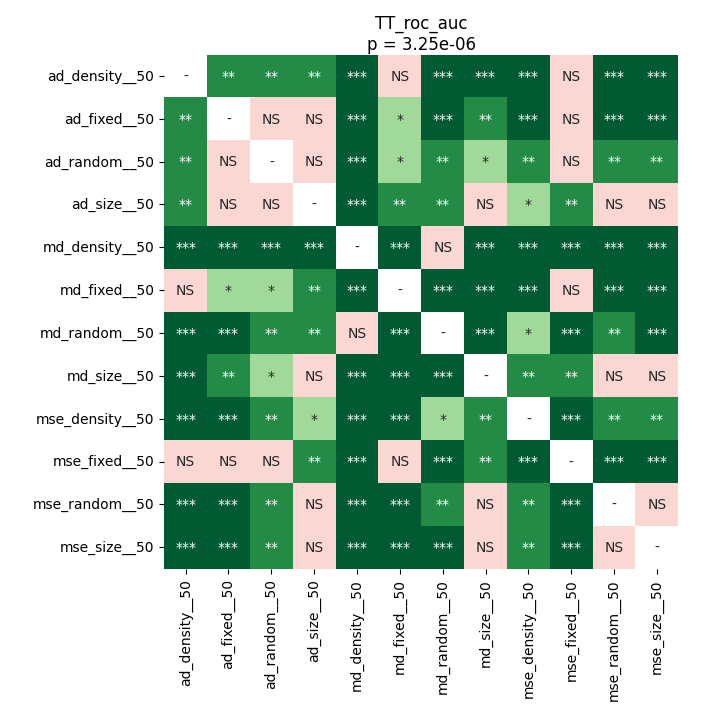

Values plotted in this chart, from the file beside it:
	ad_density__50	ad_fixed__50	ad_random__50	ad_size__50	md_density__50	md_fixed__50	md_random__50	md_size__50	mse_density__50	mse_fixed__50	mse_random__50	mse_size__50
ad_density__50	1.0	0.004323	0.004924	0.003525	0.0001119	0.625	0.0001119	0.0001751	0.0001119	0.42	0.0001119	0.0001119
ad_fixed__50	0.004323	1.0	0.6894	0.1944	0.0001119	0.02768	0.0001119	0.003525	0.0001119	0.08144	0.0001119	0.0001751
ad_random__50	0.004924	0.6894	1.0	0.4368	0.0009399	0.0129	0.002077	0.02768	0.003258	0.05624	0.0074	0.004924
ad_size__50	0.003525	0.1944	0.4368	1.0	0.0009399	0.004924	0.004924	0.367	0.02768	0.003525	0.2233	0.2233
md_density__50	0.0001119	0.0001119	0.0009399	0.0009399	1.0	0.0001119	0.4368	0.0003873	0.0003873	0.0001119	0.0001751	0.0001751
md_fixed__50	0.625	0.02768	0.0129	0.004924	0.0001119	1.0	0.0001119	0.0007193	0.0001119	0.2233	0.0001751	0.0001119
md_random__50	0.0001119	0.0001119	0.002077	0.004924	0.4368	0.0001119	1.0	0.0001119	0.02132	0.0001119	0.001234	0.0007193
md_size__50	0.0001751	0.003525	0.02768	0.367	0.0003873	0.0007193	0.0001119	1.0	0.003525	0.003258	0.9543	0.5274
mse_density__50	0.0001119	0.0001119	0.003258	0.02768	0.0003873	0.0001119	0.02132	0.003525	1.0	0.0001119	0.003525	0.003525
mse_fixed__50	0.42	0.08144	0.05624	0.003525	0.0001119	0.2233	0.0001119	0.003258	0.0001119	1.0	0.0003873	0.0001119
mse_random__50	0.0001119	0.0001119	0.0074	0.2233	0.0001751	0.0001751	0.001234	0.9543	0.003525	0.0003873	1.0	1.0
mse_size__50	0.0001119	0.0001751	0.004924	0.2233	0.0001751	0.0001119	0.0007193	0.5274	0.003525	0.0001119	1.0	1.0
